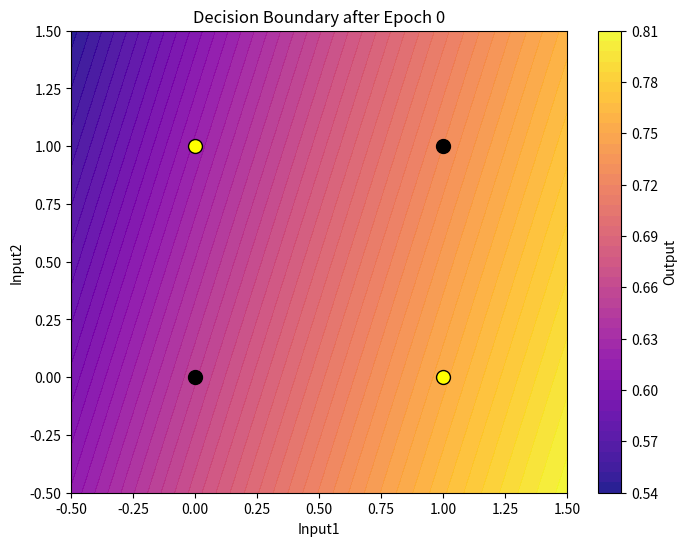

Recreate this plot in Python. (Note: this script raises an exception after producing the figure.)
import numpy as np
import matplotlib.pyplot as plt

# Sigmoid functions
def sigmoid(x):
    return 1 / (1 + np.exp(-x))

def sigmoid_derivative(x):
    return x * (1 - x)

# XOR data
X = np.array([[0, 0], [0, 1], [1, 0], [1, 1]])
y = np.array([[0], [1], [1], [0]])

# Initialize parameters
np.random.seed(42)
weights = np.random.randn(2, 1)
bias = np.random.randn(1)

# Training config
learning_rate = 0.1
epochs = 10000
plot_interval = 2500

# Meshgrid for decision surface
xx, yy = np.meshgrid(np.linspace(-0.5, 1.5, 200), np.linspace(-0.5, 1.5, 200))
grid_points = np.c_[xx.ravel(), yy.ravel()]

# Training loop
for epoch in range(epochs):
    z = np.dot(X, weights) + bias
    output = sigmoid(z)
    error = y - output
    adjustment = error * sigmoid_derivative(output)
    weights += learning_rate * np.dot(X.T, adjustment)
    bias += learning_rate * np.sum(adjustment)

    # Plot decision boundary at selected epochs
    if epoch % plot_interval == 0 or epoch == epochs - 1:
        z_grid = np.dot(grid_points, weights) + bias
        grid_output = sigmoid(z_grid).reshape(xx.shape)

        plt.figure(figsize=(8, 6))
        plt.contourf(xx, yy, grid_output, 50, cmap='plasma', alpha=0.9)
        plt.colorbar(label="Output")

        for i in range(len(X)):
            color = 'yellow' if y[i][0] == 1 else 'black'
            plt.scatter(X[i][0], X[i][1], c=color, edgecolors='k', marker='o', s=100)

        contour = plt.contour(xx, yy, grid_output, levels=[0.5], colors='cyan', linewidths=2, linestyles='solid')
        try:
            contour.collections[0].set_label("Decision Boundary")
        except (AttributeError, IndexError):
            pass

        plt.title(f"Decision Boundary after Epoch {epoch}")
        plt.xlabel("Input1")
        plt.ylabel("Input2")
        plt.legend()
        plt.grid(True)
        plt.tight_layout()
        plt.show()

# Final weights and output (optional)
print("\nFinal Weights and Bias After 10,000 Epochs:")
print(f"w1: {weights[0][0]}")
print(f"w2: {weights[1][0]}")
print(f"bias: {bias[0]}")

print("\nXOR Gate Predictions:")
for i in range(4):
    z = np.dot(X[i], weights) + bias
    out = sigmoid(z)
    pred = 1 if out >= 0.5 else 0
    print(f"Input: {X[i].tolist()}, Raw Output: {out[0]:.4f}, Binary Output: {pred}")
